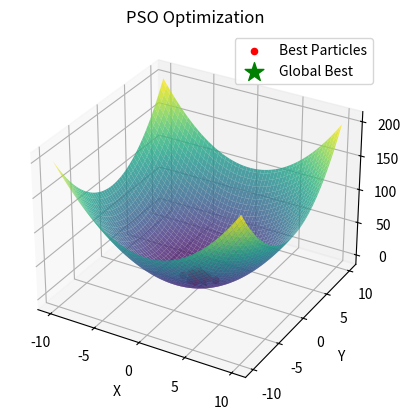

Source code (Python):
import random
import numpy as np
import matplotlib.pyplot as plt
from mpl_toolkits.mplot3d import Axes3D

# Define the fitness function you want to optimize
def fitness_function(x, y, z):
    return x**2 + y**2 + z**2   # Example: Minimize the sum of squares

# Define PSO parameters
num_particles = 100
num_dimensions = 3
num_iterations = 10
c1 = 1.5  # Cognitive parameter
c2 = 1.5  # Social parameter
w = 0.5  # Inertia weight
v_max = 1.0  # Maximum velocity

# Initialize particles with random positions and velocities
particles = []
for _ in range(num_particles):
    position = np.random.uniform(-10, 10, num_dimensions)  # Random initial positions within a range
    velocity = np.random.uniform(-v_max, v_max, num_dimensions)  # Random initial velocities
    particles.append([position, velocity, position, fitness_function(*position)])  # [position, velocity, best_position, best_fitness]


# Initialize the global best position and fitness value
global_best_position = None
global_best_fitness = float('inf')  # + infinity as max


# PSO optimization loop
for iteration in range(num_iterations):
    for i in range(num_particles):
        position, velocity, best_position, best_fitness = particles[i]

        # Evaluate the fitness of the current position
        current_fitness = fitness_function(*position)
     
        # print(current_fitness)
        # print(best_fitness)
        
        # Update personal best
        if current_fitness < best_fitness:
            best_position = position
            best_fitness = current_fitness

        # Update global best
        if current_fitness < global_best_fitness:
            global_best_position = position
            global_best_fitness = current_fitness

        # Update velocity and position
        new_velocity = (w * velocity +
                        c1 * np.random.random(num_dimensions) * (best_position - position) +
                        c2 * np.random.random(num_dimensions) * (global_best_position - position))
                
        # Ensure velocity does not exceed the maximum
        new_velocity = np.minimum(v_max, np.maximum(-v_max, new_velocity))

        new_position = position + new_velocity
        particles[i] = [new_position, new_velocity, best_position, best_fitness]


# Plot the optimization process
fig = plt.figure()
ax = fig.add_subplot(111, projection='3d')

# Create a meshgrid for visualization
x, y = np.meshgrid(np.linspace(-10, 10, 100), np.linspace(-10, 10, 100))
z = x**2 + y**2

# Plot the 3D surface of the objective function
ax.plot_surface(x, y, z, cmap='viridis', alpha=0.8)

# Extract the x, y, and z coordinates of the best position found
best_x, best_y, best_z = global_best_position

# Scatter plot the particles' best positions
best_positions = np.array([particle[2] for particle in particles])
best_fitnesses = np.array([particle[3] for particle in particles])
ax.scatter(best_positions[:, 0], best_positions[:, 1], best_fitnesses[:, ], c='r', marker='o', label='Best Particles')

# Scatter plot the global best position
ax.scatter(best_x, best_y, best_z, c='g', s=200, marker='*', label='Global Best')

ax.set_xlabel('X')
ax.set_ylabel('Y')
ax.set_zlabel('Z')
ax.set_title('PSO Optimization')
plt.legend()
plt.show()

# Print the optimal solution found
print("Optimal solution found at (x, y, z) =", global_best_position)